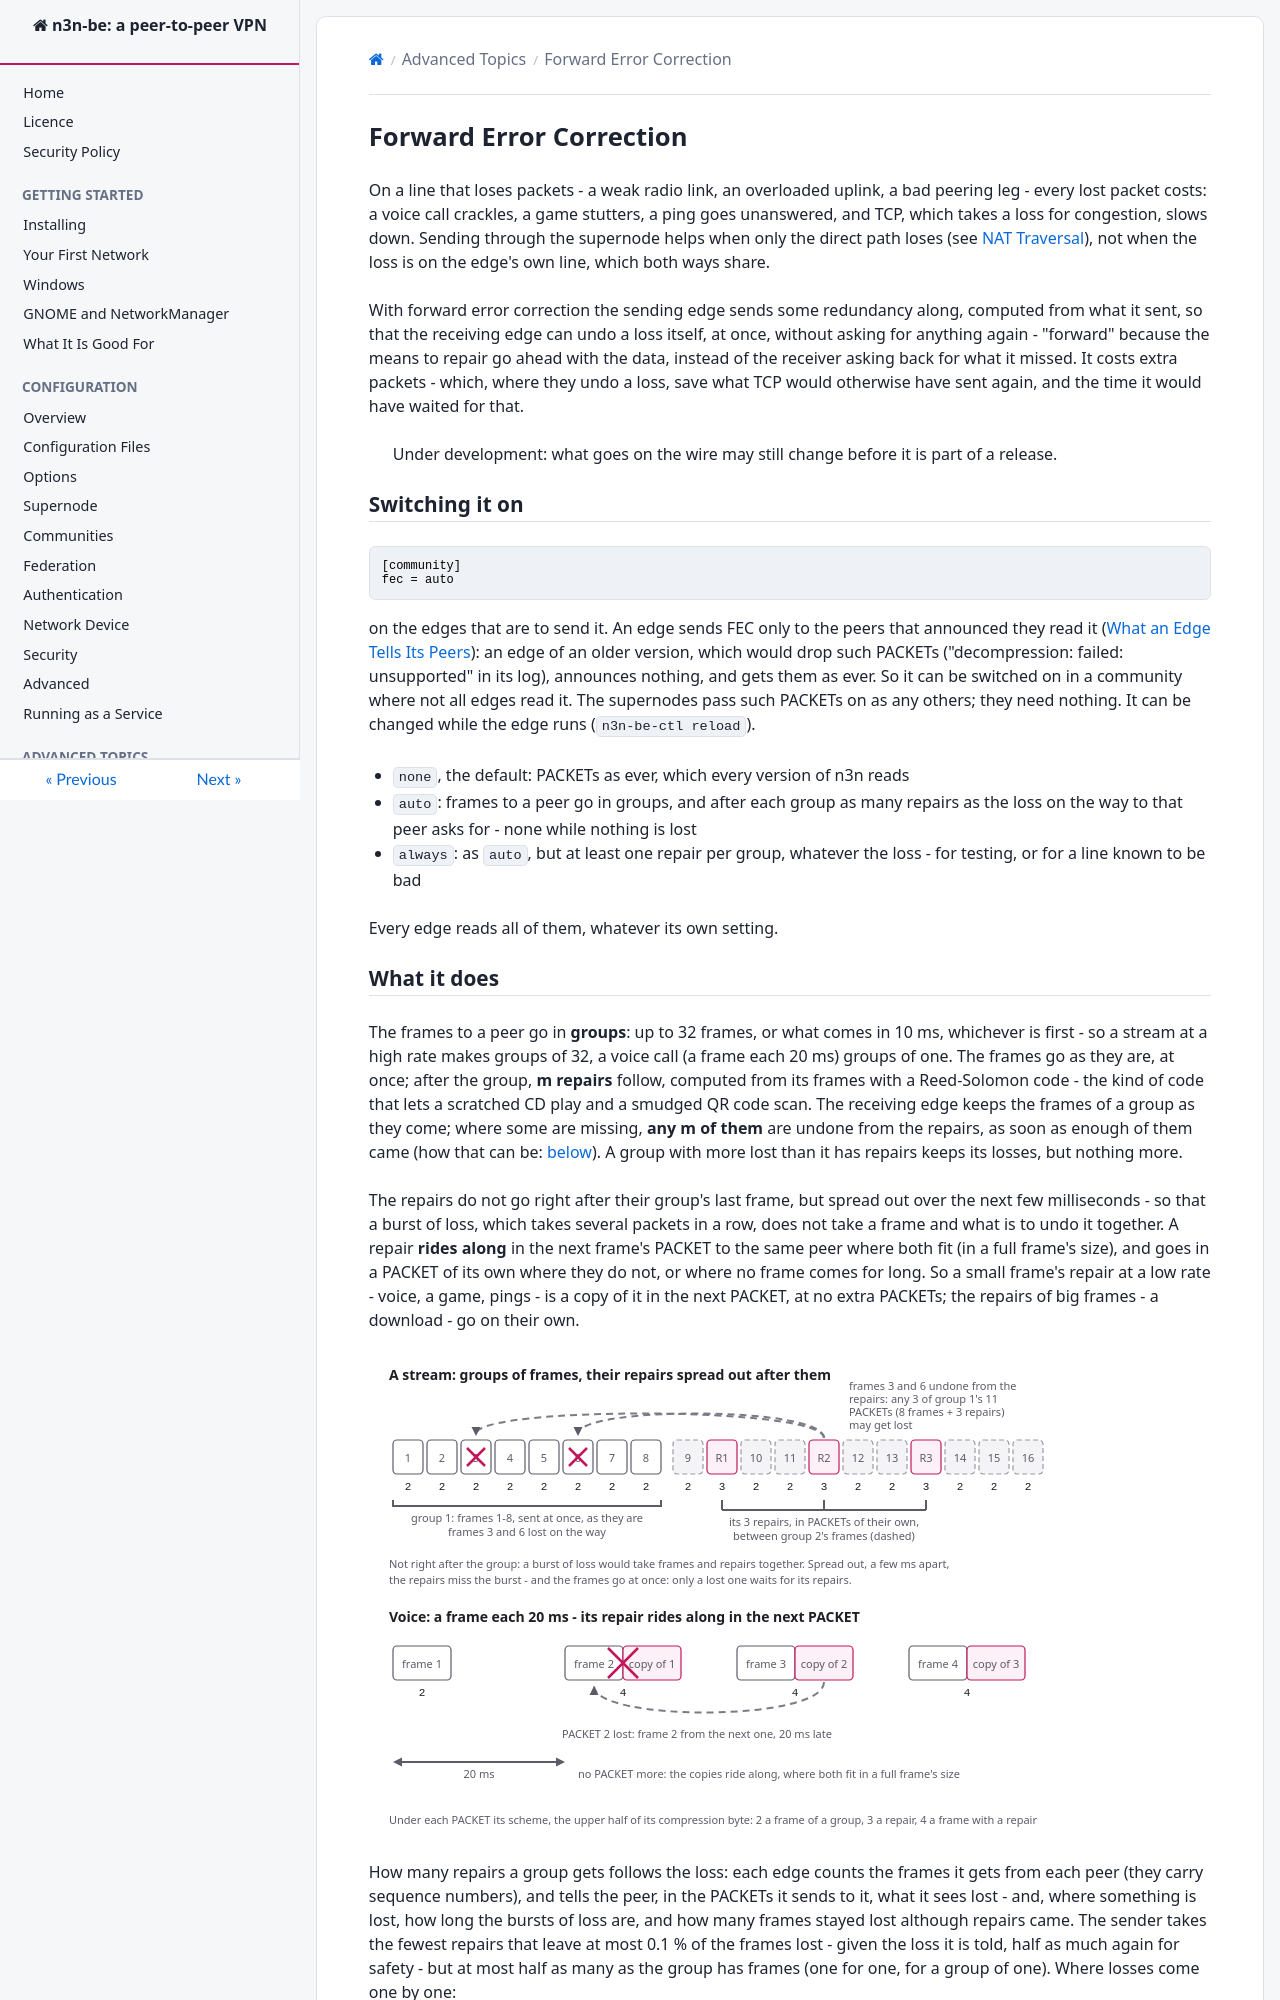

repository: HoneyBunnyQT/n3n-be · page: advanced/FEC.html · generator: mkdocs

<!--
SPDX-License-Identifier: AGPL-3.0-only
SPDX-FileCopyrightText: Copyright Honey Bunny QT
-->

# Forward Error Correction

On a line that loses packets - a weak radio link, an overloaded uplink, a
bad peering leg - every lost packet costs: a voice call crackles, a game
stutters, a ping goes unanswered, and TCP, which takes a loss for
congestion, slows down.  Sending through the supernode helps when only the
direct path loses (see [NAT Traversal](NatTraversal.md#a-direct-path-that-loses-packets)),
not when the loss is on the edge's own line, which both ways share.

With forward error correction the sending edge sends some redundancy
along, computed from what it sent, so that the receiving edge can undo a
loss itself, at once, without asking for anything again - "forward"
because the means to repair go ahead with the data, instead of the
receiver asking back for what it missed.  It costs extra
packets - which, where they undo a loss, save what TCP would otherwise
have sent again, and the time it would have waited for that.

> Under development: what goes on the wire may still change before it is
> part of a release.

## Switching it on

```
[community]
fec = auto
```

on the edges that are to send it.  An edge sends FEC only to the peers
that announced they read it ([What an Edge Tells Its
Peers](Announcements.md)): an edge of an older version, which would drop
such PACKETs ("decompression: failed: unsupported" in its log), announces
nothing, and gets them as ever.  So it can be switched on in a community
where not all edges read it.  The supernodes pass such PACKETs on as any
others; they need nothing.  It can be changed while the edge runs
(`n3n-be-ctl reload`).

- `none`, the default: PACKETs as ever, which every version of n3n reads
- `auto`: frames to a peer go in groups, and after each group as many
  repairs as the loss on the way to that peer asks for - none while
  nothing is lost
- `always`: as `auto`, but at least one repair per group, whatever the
  loss - for testing, or for a line known to be bad

Every edge reads all of them, whatever its own setting.
